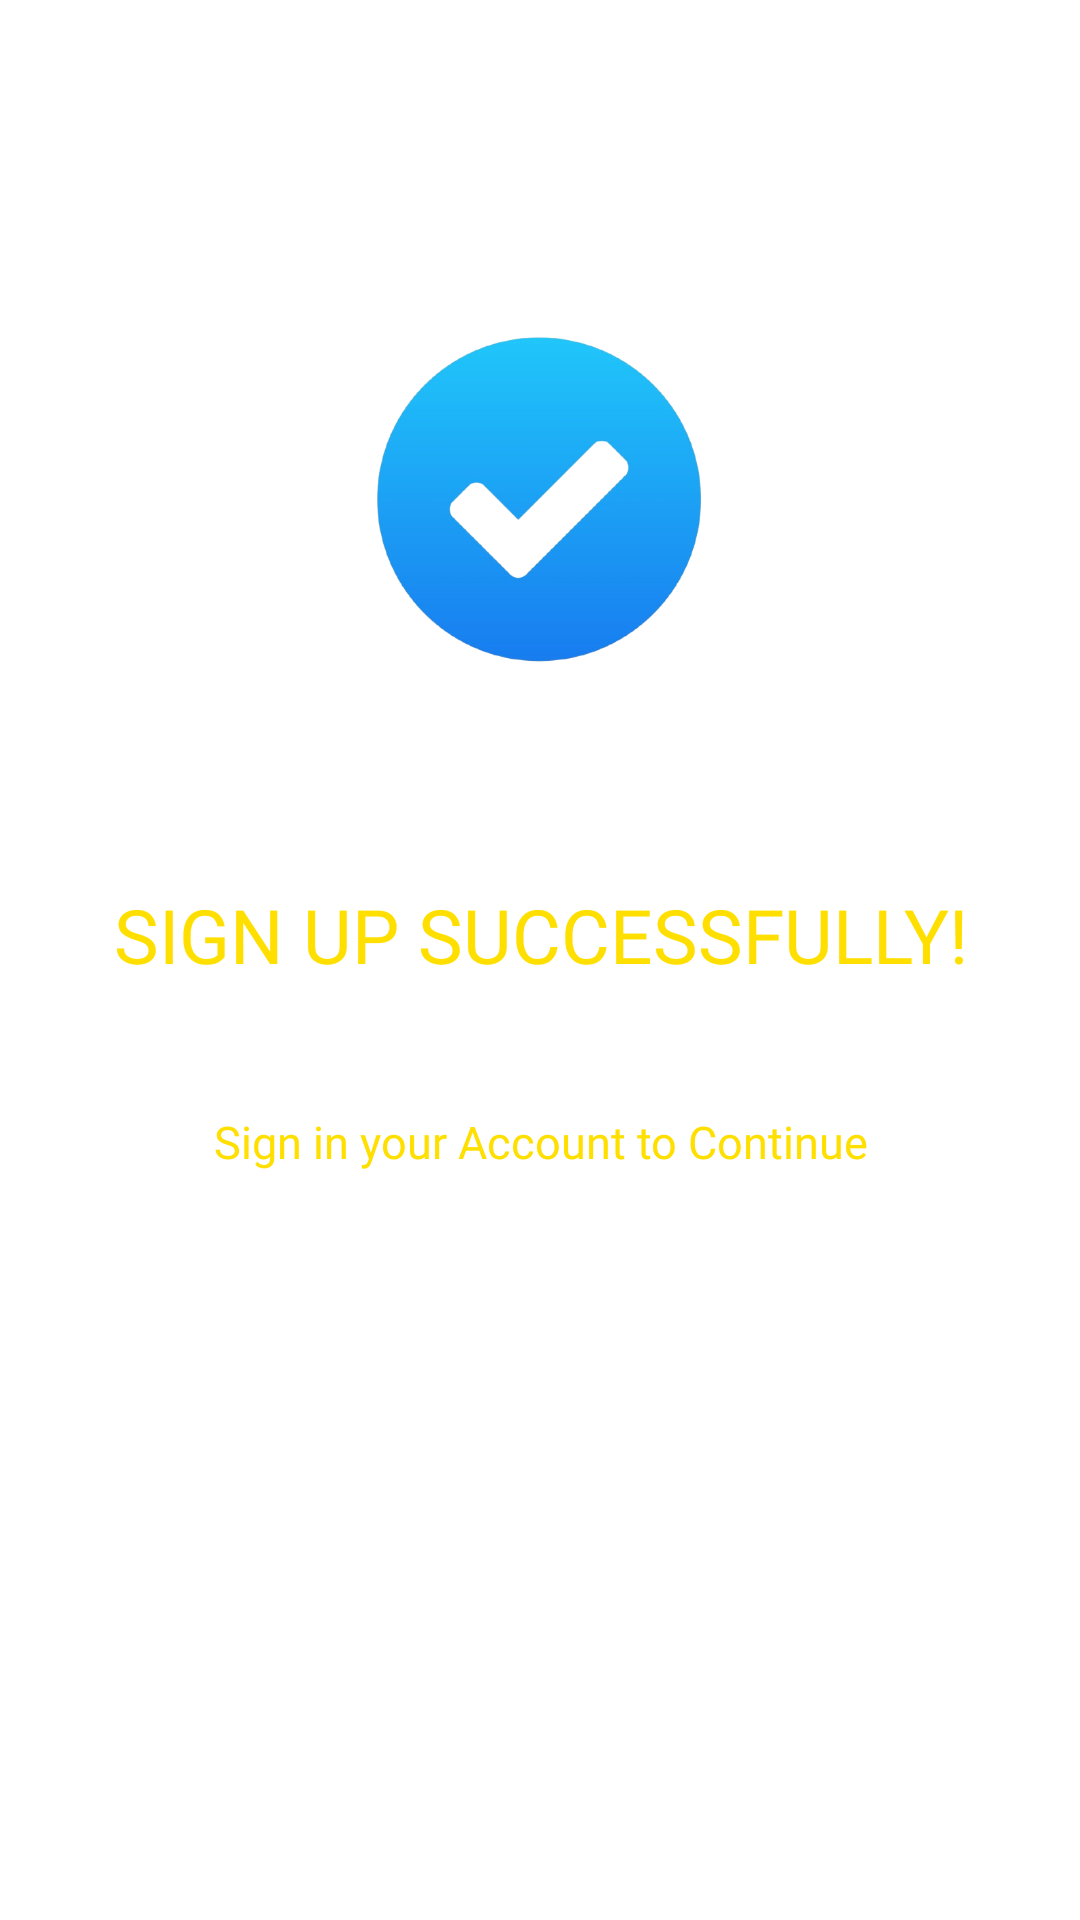

Android layout source for this screen:
<!-- AndroidManifest.xml: application theme Theme.Telepathix -->
<!-- res/layout/activity_signup_done.xml -->
<?xml version="1.0" encoding="utf-8"?>
<androidx.constraintlayout.widget.ConstraintLayout xmlns:android="http://schemas.android.com/apk/res/android"
    xmlns:app="http://schemas.android.com/apk/res-auto"
    xmlns:tools="http://schemas.android.com/tools"
    android:id="@+id/main"
    android:layout_width="match_parent"
    android:layout_height="match_parent"
    android:background="@color/white"
    tools:context=".SignupDone">

    <ImageView
        android:id="@+id/imageView7"
        android:layout_width="122dp"
        android:layout_height="116dp"
        app:layout_constraintBottom_toBottomOf="parent"
        app:layout_constraintEnd_toEndOf="parent"
        app:layout_constraintHorizontal_bias="0.498"
        app:layout_constraintStart_toStartOf="parent"
        app:layout_constraintTop_toTopOf="parent"
        app:layout_constraintVertical_bias="0.204"
        app:srcCompat="@drawable/done1" />

    <TextView
        android:id="@+id/textView8"
        android:layout_width="307dp"
        android:layout_height="89dp"
        android:layout_marginTop="44dp"
        android:fontFamily="@font/titlefont"
        android:gravity="center"
        android:text="SIGN UP SUCCESSFULLY!"
        android:textColor="@color/golden_yellow"
        android:textSize="25dp"
        app:layout_constraintEnd_toEndOf="@+id/imageView7"
        app:layout_constraintHorizontal_bias="0.497"
        app:layout_constraintStart_toStartOf="@+id/imageView7"
        app:layout_constraintTop_toBottomOf="@+id/imageView7" />

    <TextView
        android:id="@+id/textView9"
        android:layout_width="247dp"
        android:layout_height="49dp"
        android:fontFamily="@font/titlefont"
        android:gravity="center"
        android:text="Sign in your Account to Continue"
        android:textColor="@color/golden_yellow"
        android:textSize="15dp"
        app:layout_constraintEnd_toEndOf="@+id/textView8"
        app:layout_constraintStart_toStartOf="@+id/textView8"
        app:layout_constraintTop_toBottomOf="@+id/textView8" />

    <ProgressBar
        android:id="@+id/progressBar"
        style="?android:attr/progressBarStyle"
        android:layout_width="wrap_content"
        android:layout_height="wrap_content"
        android:layout_marginTop="80dp"
        android:indeterminateTint="@color/golden_yellow"
        app:layout_constraintBottom_toBottomOf="parent"
        app:layout_constraintEnd_toEndOf="@+id/textView9"
        app:layout_constraintHorizontal_bias="0.497"
        app:layout_constraintStart_toStartOf="@+id/textView9"
        app:layout_constraintTop_toBottomOf="@+id/textView9"
        app:layout_constraintVertical_bias="0.094" />

</androidx.constraintlayout.widget.ConstraintLayout>
<!-- resources referenced by this layout -->
<resources>
  <color name="golden_yellow">#ffdf00</color>
  <color name="white">#FFFFFFFF</color>
  <!-- drawable done1: png bitmap (drawable, 78210 bytes) -->
  <style name="Theme.Telepathix" parent="Base.Theme.Telepathix" />
  <style name="Base.Theme.Telepathix" parent="Theme.Material3.DayNight.NoActionBar">
          
          
      </style>
</resources>
